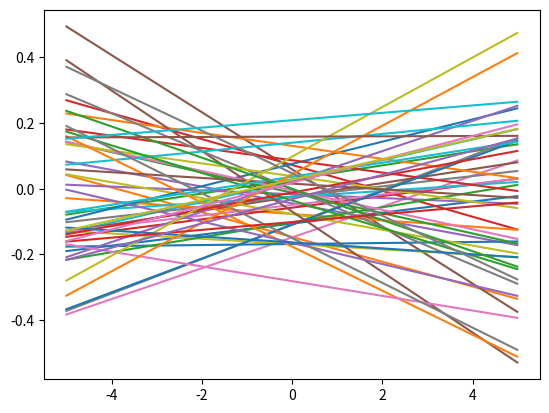

Source code (Python):
import numpy as np
import matplotlib.pyplot as plt

def get_Bayessian_line():
    mu, sigma = 0, 0.1
    slope_weight = np.random.normal(0, 0.04)
    intercept_weight = np.random.normal(0, 0.1)
    ww = np.array([[slope_weight, intercept_weight]]).T
    xx = np.arange(-5, 5, step=0.01)[:,None]
    ones = np.ones((xx.shape[0], 1))
    xx = np.concatenate((xx, ones), axis=1)
    return xx @ ww

def plot_Bayessian_line(number_of_lines=50):
    plt.clf()
    X_grid = np.arange(-5, 5, step=0.01)[:, None]
    for i in range(number_of_lines):
        yy = get_Bayessian_line()
        plt.plot(X_grid, yy, label=f'line {i}')
    plt.show()

plot_Bayessian_line()
    

